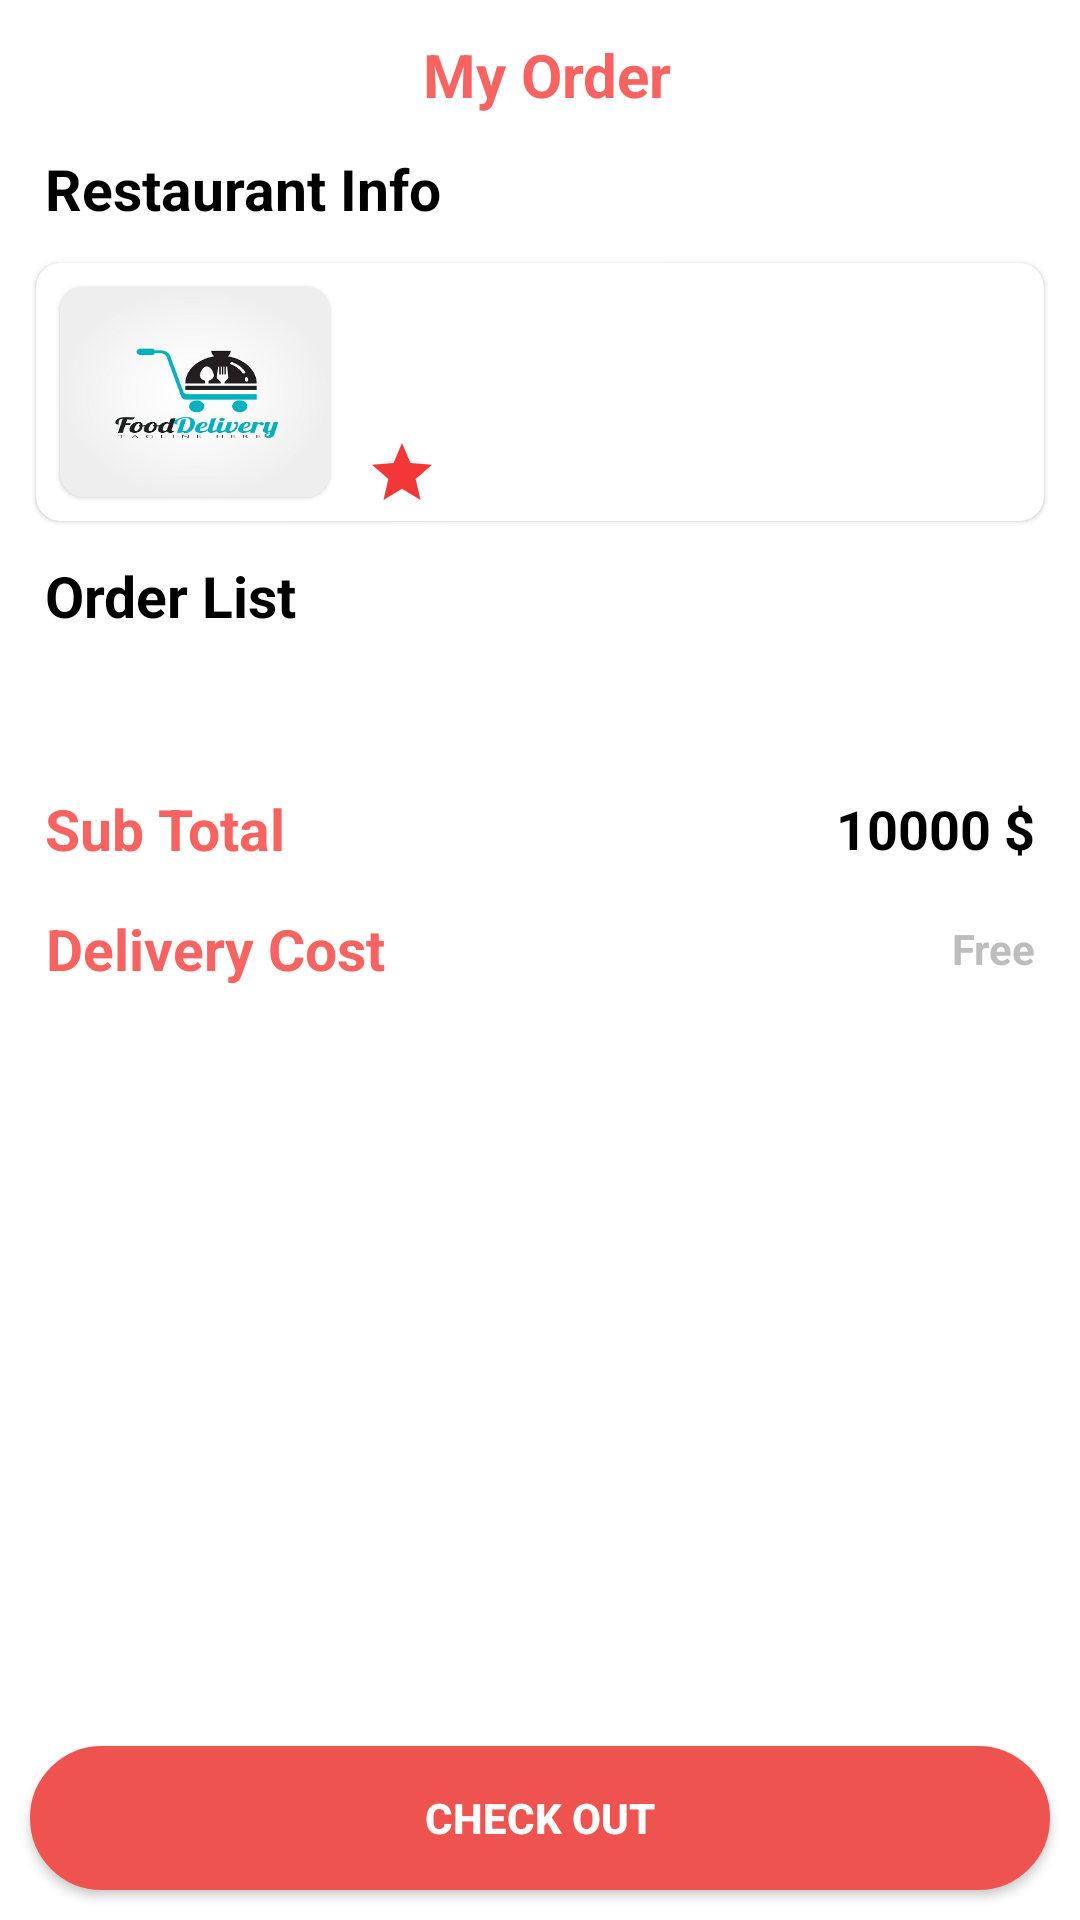

The Android layout XML behind this screen, and the referenced resources:
<!-- AndroidManifest.xml: application theme Theme.HappyFoodDeliverApp.NoActionBar -->
<!-- res/layout/activity_checkout.xml -->
<?xml version="1.0" encoding="utf-8"?>
<LinearLayout xmlns:android="http://schemas.android.com/apk/res/android"
    xmlns:app="http://schemas.android.com/apk/res-auto"
    xmlns:tools="http://schemas.android.com/tools"
    android:layout_width="match_parent"
    android:layout_height="match_parent"
    android:orientation="vertical">
    <LinearLayout
        android:id="@+id/ll_backpress"
        android:layout_margin="5dp"
        android:layout_gravity="center"
        android:gravity="center"
        android:layout_width="match_parent"
        android:layout_height="40dp"
        android:orientation="horizontal">
        <ImageView
            android:layout_width="wrap_content"
            android:layout_height="wrap_content"
            android:layout_marginLeft="5dp"
            android:src="@drawable/ic_baseline_arrow_back_24"
            />
        <TextView
            android:layout_width="match_parent"
            android:textAlignment="center"
            android:text="My Order"
            android:textSize="20sp"
            android:textColor="@color/red_one"
            android:textStyle="bold"
            android:layout_height="wrap_content"/>
    </LinearLayout>
    <RelativeLayout
        android:layout_width="match_parent"
        android:layout_height="match_parent">
        <androidx.core.widget.NestedScrollView
            android:layout_width="match_parent"
            android:layout_marginBottom="60dp"
            android:layout_height="match_parent">
            <LinearLayout
                android:layout_width="match_parent"
                android:layout_height="match_parent"
                android:orientation="vertical">
                <TextView
                    android:layout_width="match_parent"
                    android:layout_height="wrap_content"
                    android:textColor="@color/black"
                    android:textStyle="bold"
                    android:layout_marginLeft="15dp"
                    android:textSize="19sp"
                    android:text="Restaurant Info"/>
                <include layout="@layout/vertical_restaurant_view"/>
                <TextView
                    android:layout_width="match_parent"
                    android:layout_height="wrap_content"
                    android:textColor="@color/black"
                    android:textStyle="bold"
                    android:layout_marginLeft="15dp"
                    android:textSize="19sp"
                    android:text="Order List"/>
                <androidx.recyclerview.widget.RecyclerView
                    android:layout_width="match_parent"
                    android:layout_height="match_parent"
                    android:layout_marginLeft="10dp"
                    android:layout_marginTop="5dp"
                    android:layout_marginRight="10dp"
                    android:layout_marginBottom="40dp"
                    android:id="@+id/rv_orderList"/>
                <RelativeLayout
                    android:layout_marginLeft="15dp"
                    android:layout_marginRight="15dp"
                    android:layout_gravity="center"
                    android:gravity="center"
                    xmlns:android="http://schemas.android.com/apk/res/android" android:layout_width="match_parent"
                    android:layout_height="40dp">
                    <TextView
                        android:layout_width="wrap_content"
                        android:layout_height="match_parent"
                        android:textSize="19sp"
                        android:textStyle="bold"
                        android:gravity="center"
                        android:textColor="@color/red_one"
                        android:text="Sub Total"/>
                    <TextView
                        android:layout_width="wrap_content"
                        android:layout_height="match_parent"
                        android:textSize="18sp"
                        android:textStyle="bold"
                        android:id="@+id/tv_total_Amount"
                        android:layout_alignParentRight="true"
                        android:gravity="center"
                        android:textColor="@color/black"
                        android:text="10000 $"/>

                </RelativeLayout>
                <RelativeLayout
                    android:layout_marginLeft="15dp"
                    android:layout_marginRight="15dp"
                    android:layout_gravity="center"
                    android:layout_marginBottom="50dp"
                    android:gravity="center"
                    xmlns:android="http://schemas.android.com/apk/res/android" android:layout_width="match_parent"
                    android:layout_height="40dp">
                    <TextView
                        android:layout_width="wrap_content"
                        android:layout_height="match_parent"
                        android:textSize="19sp"
                        android:textStyle="bold"
                        android:gravity="center"
                        android:textColor="@color/red_one"
                        android:text="Delivery Cost"/>
                    <TextView
                        android:layout_width="wrap_content"
                        android:layout_height="match_parent"
                        android:textSize="14sp"
                        android:textStyle="bold"
                        android:layout_alignParentRight="true"
                        android:gravity="center"
                        android:textColor="@color/light_grey"
                        android:text="Free"/>

                </RelativeLayout>
            </LinearLayout>

        </androidx.core.widget.NestedScrollView>
        <Button
            android:layout_width="match_parent"
            android:layout_height="wrap_content"
            android:textStyle="bold"
            android:textColor="@color/white"
            android:background="@drawable/rounded_corner_btn_red"
            android:layout_margin="10dp"
            android:layout_alignParentBottom="true"
            android:id="@+id/btn_checkout"
            android:layout_gravity="bottom|end"
            android:text="Check Out"/>
    </RelativeLayout>

</LinearLayout>
<!-- res/layout/vertical_restaurant_view.xml (included above) -->
<?xml version="1.0" encoding="utf-8"?>
<com.google.android.material.card.MaterialCardView xmlns:android="http://schemas.android.com/apk/res/android"
    xmlns:app="http://schemas.android.com/apk/res-auto"
    xmlns:tools="http://schemas.android.com/tools"
    android:layout_width="match_parent"
    android:layout_height="wrap_content"
    android:layout_margin="@dimen/margin_3x"
    android:elevation="@dimen/margin_1x"
    app:cardCornerRadius="@dimen/margin_2x"
    app:layout_constraintBottom_toBottomOf="parent"
    app:layout_constraintStart_toStartOf="parent"
    app:layout_constraintTop_toTopOf="parent">

    <androidx.constraintlayout.widget.ConstraintLayout
        android:layout_width="match_parent"
        android:layout_height="wrap_content">


        <androidx.constraintlayout.widget.ConstraintLayout
            android:layout_width="match_parent"
            android:layout_height="wrap_content"
            android:layout_marginRight="@dimen/margin_2x"
            app:layout_constraintBottom_toBottomOf="parent"
            app:layout_constraintTop_toTopOf="parent">

            <com.google.android.material.card.MaterialCardView
                android:id="@+id/cv_food"
                android:layout_width="wrap_content"
                android:layout_height="0dp"
                android:layout_marginStart="@dimen/margin_1x"
                android:background="@color/white"
                app:cardCornerRadius="@dimen/margin_2x"
                android:layout_margin="@dimen/margin_2x"
                app:layout_constraintBottom_toBottomOf="@id/tv_restaurant_rating"
                app:layout_constraintStart_toStartOf="parent"
                app:layout_constraintTop_toTopOf="@+id/tv_restaurant_name">

                <androidx.appcompat.widget.AppCompatImageView
                    android:id="@+id/iv_restaurant"
                    android:layout_width="90dp"
                    android:layout_height="match_parent"
                    android:contentDescription="@string/app_name"
                    android:scaleType="fitXY"
                    android:src="@drawable/fooddelivery"
                    app:srcCompat="@drawable/fooddelivery" />


            </com.google.android.material.card.MaterialCardView>

            <androidx.appcompat.widget.AppCompatTextView
                android:id="@+id/tv_restaurant_name"
                android:layout_width="0dp"
                android:layout_height="wrap_content"
                android:layout_marginStart="@dimen/margin_2x"
                android:layout_marginEnd="@dimen/margin_2x"
                android:contentDescription="@string/app_name"
                android:padding="@dimen/margin_1x"
                android:scaleType="centerCrop"
                android:text=""
                tools:text="Hello Restaurant"
                android:textColor="@color/black"
                android:textStyle="bold"
                android:textSize="@dimen/regular_text_size"
                app:layout_constraintEnd_toEndOf="parent"
                app:layout_constraintStart_toEndOf="@+id/cv_food"
                app:layout_constraintTop_toTopOf="parent" />

            <androidx.appcompat.widget.AppCompatTextView
                android:id="@+id/tv_restaurant_description"
                android:layout_width="0dp"
                android:layout_height="wrap_content"
                android:layout_gravity="center_vertical"
                android:layout_marginStart="@dimen/margin_2x"
                android:contentDescription="@string/app_name"
                android:gravity="center_vertical"
                android:maxLines="2"
                android:padding="@dimen/margin_1x"
                android:textSize="@dimen/regular_text_size"
                android:singleLine="false"
                android:text=""
                tools:text="Cafe Western Food $$"
                android:textColor="@color/black"
                app:layout_constraintEnd_toEndOf="parent"
                app:layout_constraintStart_toEndOf="@+id/cv_food"
                app:layout_constraintTop_toBottomOf="@+id/tv_restaurant_name" />

            <TextView
                android:id="@+id/tv_restaurant_rating"
                android:layout_width="0dp"
                android:layout_height="wrap_content"
                android:layout_marginStart="@dimen/margin_2x"
                android:drawableStart="@drawable/ic_baseline_star_24"
                android:drawablePadding="@dimen/margin_2x"
                android:gravity="center_vertical"
                android:padding="@dimen/margin_1x"
                android:text=""
                tools:text="10 Dec 2020"
                app:layout_constraintBottom_toBottomOf="parent"
                app:layout_constraintStart_toEndOf="@+id/cv_food"
                app:layout_constraintTop_toBottomOf="@+id/tv_restaurant_description" />

        </androidx.constraintlayout.widget.ConstraintLayout>

    </androidx.constraintlayout.widget.ConstraintLayout>
</com.google.android.material.card.MaterialCardView>
<!-- resources referenced by this layout -->
<resources>
  <color name="black">#FF000000</color>
  <color name="light_grey">#BDBDBD</color>
  <color name="red_one">#F66360</color>
  <color name="white">#FFFFFFFF</color>
  <dimen name="margin_1x">4dp</dimen>
  <dimen name="margin_2x">8dp</dimen>
  <dimen name="margin_3x">12dp</dimen>
  <dimen name="regular_text_size">14sp</dimen>
  <!-- drawable fooddelivery: jpg bitmap (drawable, 23114 bytes) -->
  <!-- drawable ic_baseline_star_24 (drawable) -->
  <vector android:height="24dp" android:tint="#F33636"
      android:viewportHeight="24" android:viewportWidth="24"
      android:width="24dp" xmlns:android="http://schemas.android.com/apk/res/android">
      <path android:fillColor="@android:color/white" android:pathData="M12,17.27L18.18,21l-1.64,-7.03L22,9.24l-7.19,-0.61L12,2 9.19,8.63 2,9.24l5.46,4.73L5.82,21z"/>
  </vector>
  <!-- drawable rounded_corner_btn_red (drawable) -->
  <?xml version="1.0" encoding="utf-8"?>
  <shape xmlns:android="http://schemas.android.com/apk/res/android"
      android:shape="rectangle">
      <stroke
          android:color="@color/red"
          android:width="1dp" />
      <corners
          android:radius="30dp"
          android:bottomLeftRadius="30dp" />
      <solid android:color="@color/red" />
  </shape>
  <string name="app_name">HappyFoodDeliverApp</string>
  <style name="Theme.HappyFoodDeliverApp.NoActionBar">
          <item name="windowActionBar">false</item>
          <item name="windowNoTitle">true</item>
      </style>
  <color name="red">#EF5350</color>
</resources>
